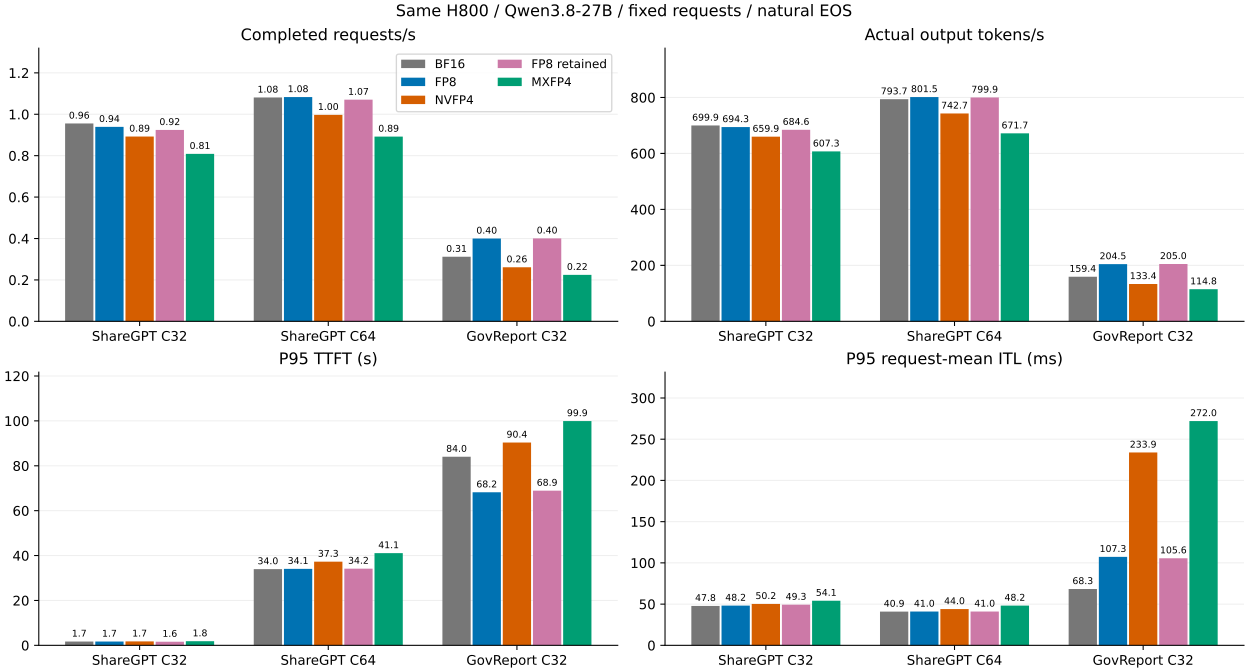

Values plotted in this chart, from the file beside it:
format, case, request_rps, output_tps, ttft_p95_ms, itl_p95_ms, actual_output_tokens, observation_seconds
BF16, sharegpt-c32, 0.9554, 699.9, 1705, 47.79, 375056, 535.9
BF16, sharegpt-c64, 1.081, 793.7, 33962, 40.87, 375918, 473.6
BF16, govreport-c32, 0.3118, 159.4, 84030, 68.33, 32707, 205.3
FP8, sharegpt-c32, 0.939, 694.3, 1681, 48.17, 378572, 545.3
FP8, sharegpt-c64, 1.083, 801.5, 34077, 40.97, 378866, 472.7
FP8, govreport-c32, 0.3999, 204.5, 68188, 107.3, 32720, 160
NVFP4, sharegpt-c32, 0.8925, 659.9, 1743, 50.25, 378551, 573.6
NVFP4, sharegpt-c64, 0.9972, 742.7, 37267, 43.99, 381349, 513.4
NVFP4, govreport-c32, 0.2611, 133.4, 90370, 233.9, 32699, 245.1
FP8 retained, sharegpt-c32, 0.9242, 684.6, 1600, 49.3, 379220, 554
FP8 retained, sharegpt-c64, 1.07, 799.9, 34165, 41.01, 382641, 478.4
FP8 retained, govreport-c32, 0.4004, 205, 68921, 105.6, 32760, 159.8
MXFP4, sharegpt-c32, 0.8088, 607.3, 1832, 54.1, 384426, 633
MXFP4, sharegpt-c64, 0.8922, 671.7, 41094, 48.17, 385476, 573.9
MXFP4, govreport-c32, 0.2244, 114.8, 99928, 272, 32729, 285.2
